Run: headless pygame with SDL's dummy video driver; simulated clock (each Clock.tick advances the game by its frame time, no real sleeping); random seed 0; keys injected as events and as key.get_pressed() state; no mouse input.
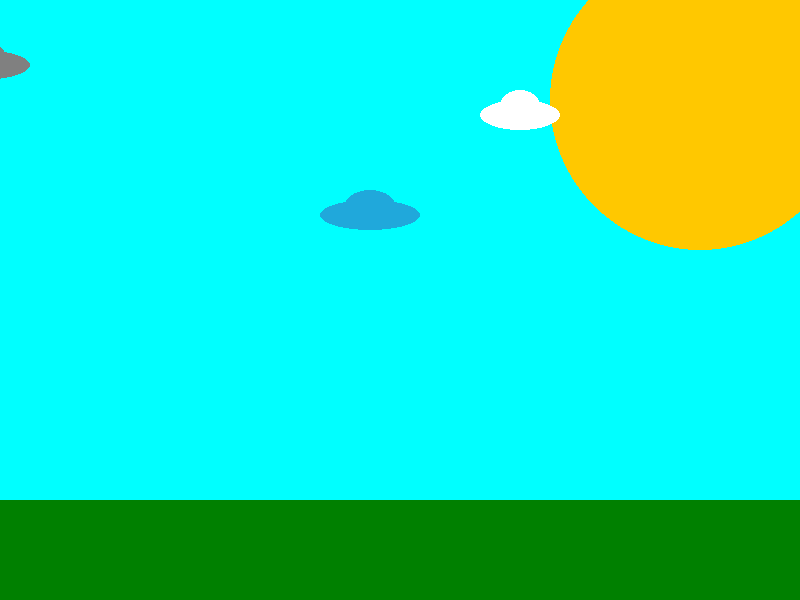
Frame 1 of 4 · flips 1–60 · no input
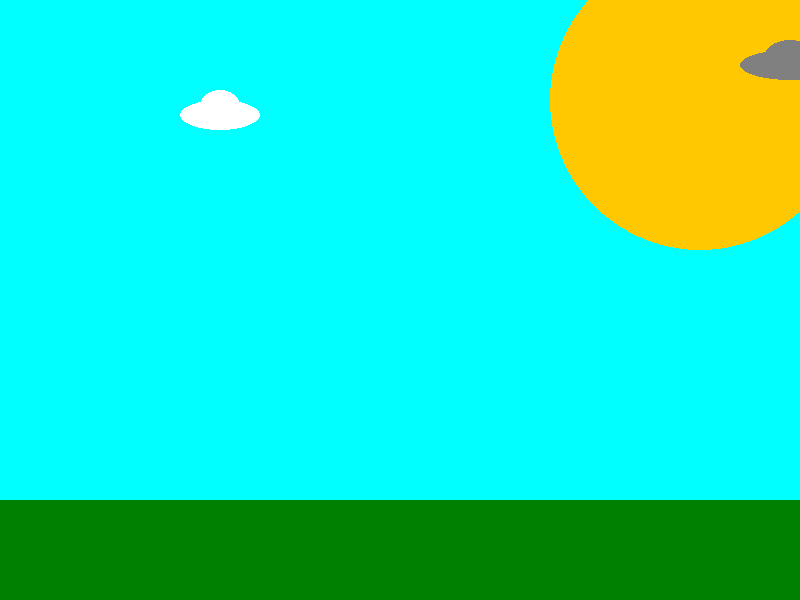
Frame 2 of 4 · flips 61–180 · tapped SPACE, RETURN · held RIGHT (→), D
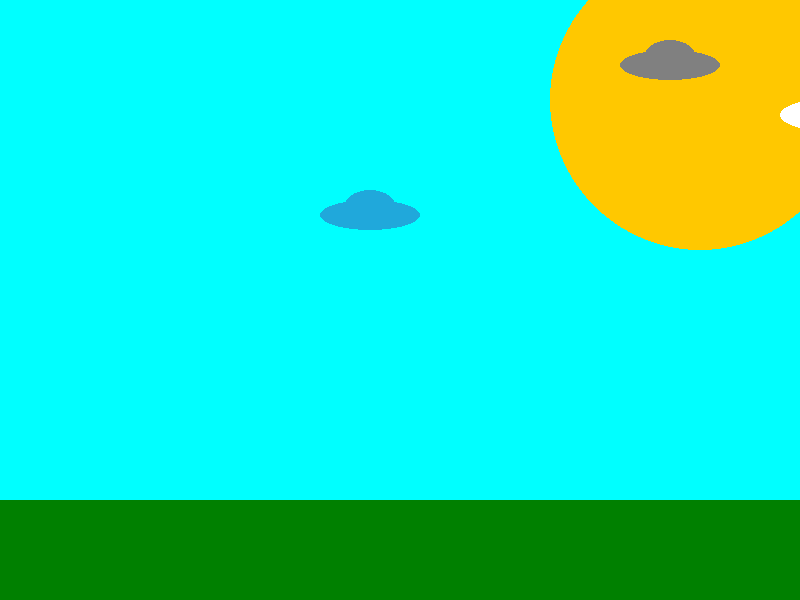
Frame 3 of 4 · flips 181–300 · held DOWN (↓), S
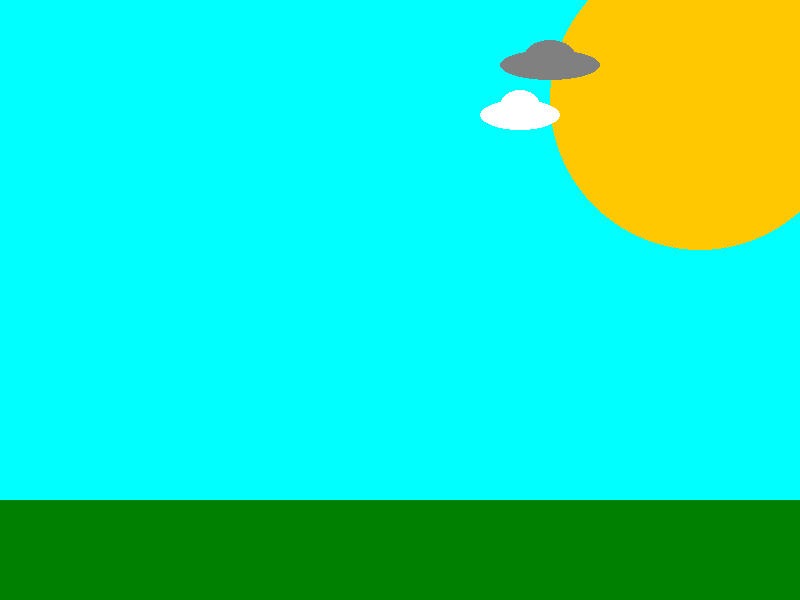
Frame 4 of 4 · flips 301–420 · held LEFT (←), A, UP (↑), W

The pygame program that drew these frames:

import pygame
from dataclasses import dataclass


WIDTH, HEIGHT = 800, 600
SKY_COLOR = (0, 255, 255)
SUN_COLOR = (255, 200, 0)
SUN_POSITION = (WIDTH - 100, 100)
SUN_RADIUS = 150
GRASS_COLOR = (0, 128, 0)
GRASS_HEIGHT = 100
GRASS_TOP = HEIGHT - GRASS_HEIGHT
GRASS_RECTANGLE = (0, GRASS_TOP, WIDTH, GRASS_HEIGHT)

pygame.init()
screen = pygame.display.set_mode((WIDTH, HEIGHT))
pygame.display.set_caption("Alien Invasion")
clock = pygame.time.Clock()


@dataclass
class UFO:
    x: int
    y: int
    width: int = 100
    height: int = 30
    color: tuple = (128, 128, 128)
    speed: int = 1

    def draw(self):
        pygame.draw.ellipse(
            screen, self.color, (self.x, self.y, self.width, self.height))
        pygame.draw.ellipse(
            screen, self.color,
            (self.x + self.width//4, self.y-self.height//3, self.width//2, self.height))

    def move(self):
        self.x += self.speed
        if self.x > WIDTH:
            self.x = -self.width


ufos = [
    UFO(x=0, y=50, speed=30),
    UFO(x=200, y=100, speed=20, width=80, color=(255, 255, 255)),
    UFO(x=400, y=150, color=(160, 160, 160), width=120, speed=40),
    UFO(x=600, y=200, speed=60, color=(32, 168, 219))]


def draw_scene():
    screen.fill(SKY_COLOR)
    pygame.draw.circle(screen, SUN_COLOR, SUN_POSITION, SUN_RADIUS)
    pygame.draw.rect(screen, GRASS_COLOR, GRASS_RECTANGLE)
    for ufo in ufos:
        ufo.draw()
        ufo.move()
    pygame.display.flip()
    clock.tick(60)


while True:
    for event in pygame.event.get():
        if event.type == pygame.QUIT:
            pygame.display.quit()
            raise SystemExit
    draw_scene()
